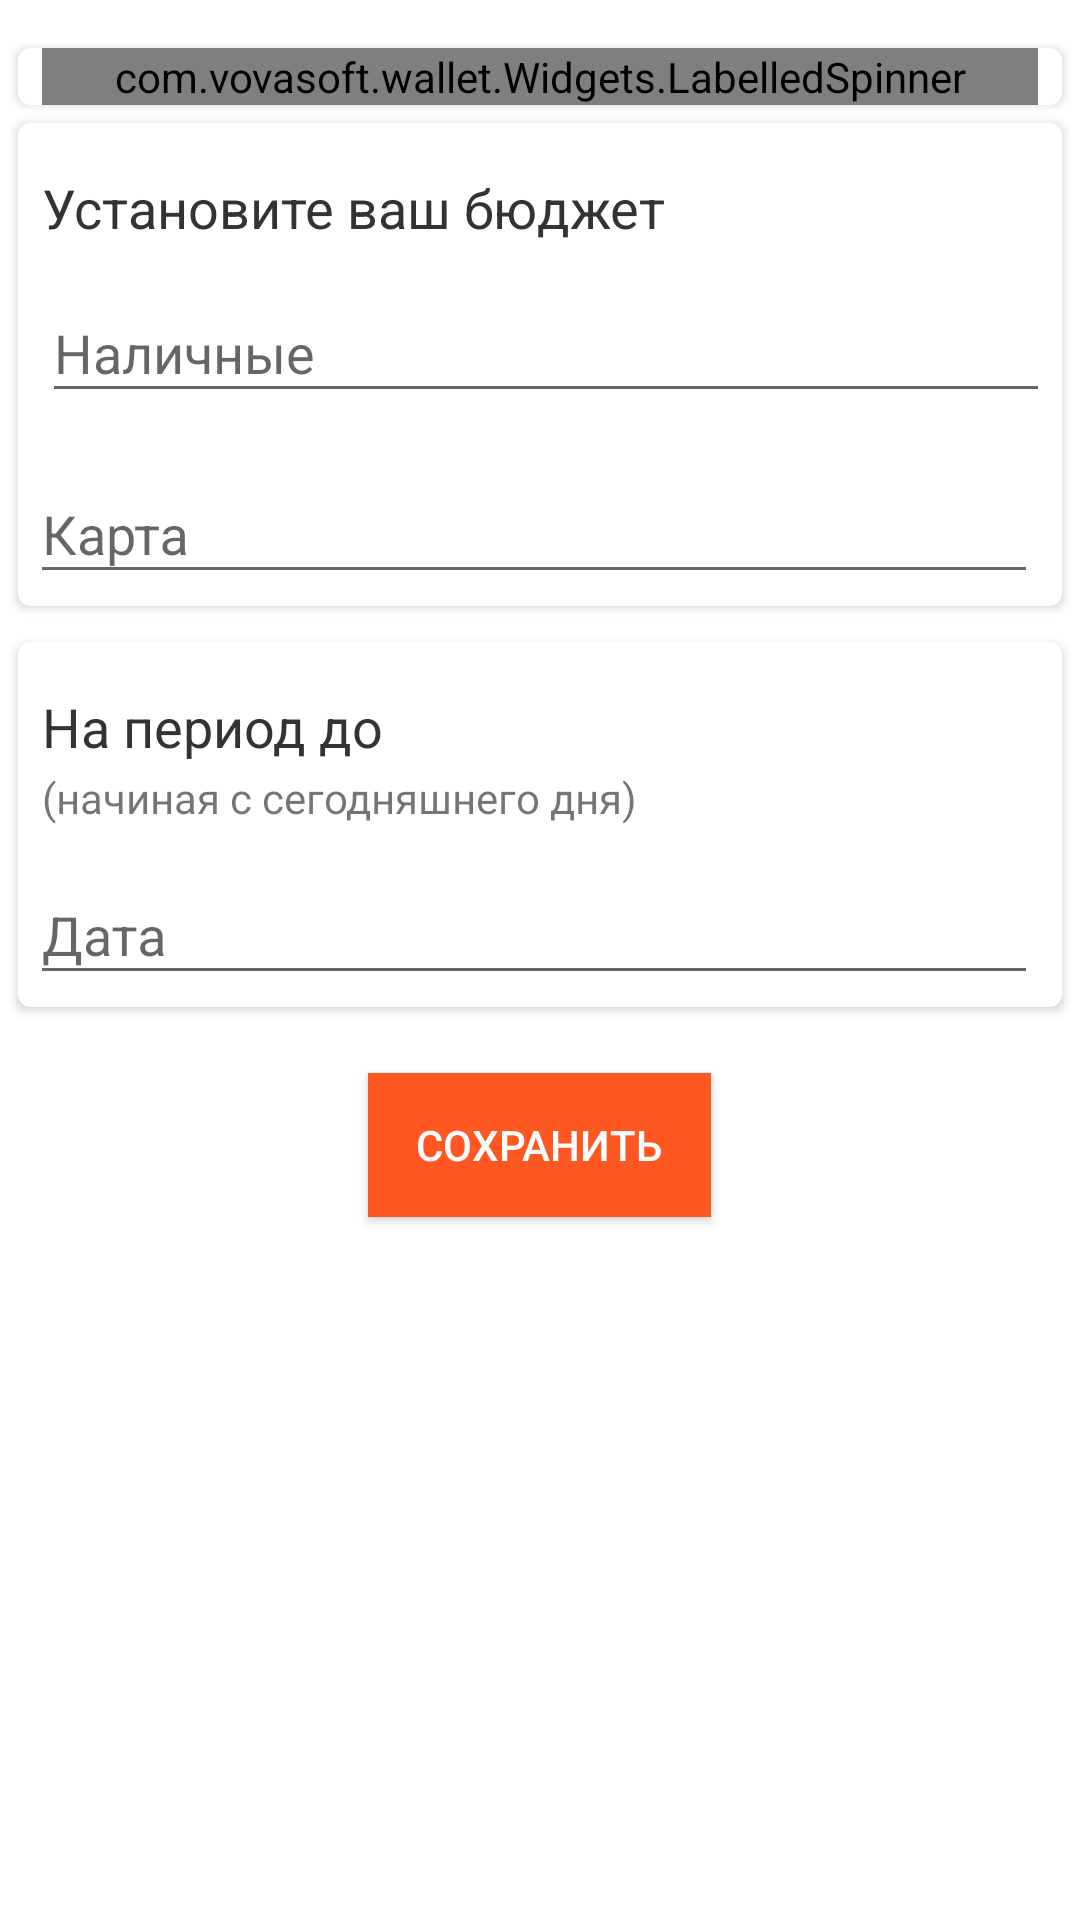

Reconstruct the res/layout file that produces this screen, plus the resources it refers to.
<!-- AndroidManifest.xml: application theme AppTheme -->
<!-- res/layout/activity_settings.xml -->
<?xml version="1.0" encoding="utf-8"?>
<FrameLayout xmlns:android="http://schemas.android.com/apk/res/android"
    xmlns:tools="http://schemas.android.com/tools"
    xmlns:card_view="http://schemas.android.com/apk/res-auto"
    xmlns:custom="http://schemas.android.com/apk/res-auto"
    android:layout_width="match_parent"
    android:layout_height="match_parent"
    tools:context="com.vovasoft.spent.SettingsActivity"
    android:focusable="true"
    android:focusableInTouchMode="true"
    android:background="@android:color/white">


    <ScrollView
        android:layout_width="match_parent"
        android:layout_height="match_parent"
        android:id="@+id/scrollView"
        android:layout_gravity="center" >

        <LinearLayout
            android:orientation="vertical"
            android:layout_width="match_parent"
            android:layout_height="wrap_content"
            android:gravity="center">


            <android.support.v7.widget.CardView
                android:id="@+id/card_view"
                android:layout_width="match_parent"
                android:layout_height="wrap_content"
                card_view:cardCornerRadius="4dp"
                android:layout_marginTop="16dp"
                android:layout_marginLeft="6dp"
                android:layout_marginRight="6dp">

                <com.vovasoft.wallet.Widgets.LabelledSpinner
                    android:id="@+id/language_spinner"
                    android:layout_width="match_parent"
                    android:layout_height="wrap_content"
                    custom:labelText="@string/language"
                    android:layout_marginLeft="8dp"
                    android:layout_marginRight="8dp"/>

            </android.support.v7.widget.CardView>



            <android.support.v7.widget.CardView
                android:layout_width="match_parent"
                android:layout_height="wrap_content"
                card_view:cardCornerRadius="4dp"
                android:layout_margin="6dp" >

                <LinearLayout
                    android:orientation="vertical"
                    android:layout_width="match_parent"
                    android:layout_height="match_parent">

                    <TextView
                        android:layout_width="wrap_content"
                        android:layout_height="wrap_content"
                        android:text="@string/set_budget"
                        android:textSize="18sp"
                        android:layout_marginTop="16dp"
                        android:layout_marginLeft="8dp"
                        android:textColor="@color/colorAppText" />

                    <android.support.design.widget.TextInputLayout
                        android:layout_width="match_parent"
                        android:layout_height="wrap_content"
                        android:layout_weight="1"
                        android:layout_marginLeft="8dp"
                        android:layout_marginTop="4dp"
                        android:layout_marginBottom="4dp"
                        android:layout_marginRight="4dp">
                        <EditText
                            android:layout_width="match_parent"
                            android:layout_height="wrap_content"
                            android:id="@+id/cash"
                            android:hint="@string/cash"
                            android:inputType="number"
                            android:textColor="@color/colorAppText"
                            android:imeOptions="actionDone"/>
                    </android.support.design.widget.TextInputLayout>

                    <android.support.design.widget.TextInputLayout
                        android:layout_width="match_parent"
                        android:layout_height="wrap_content"
                        android:layout_weight="1"
                        android:layout_marginLeft="4dp"
                        android:layout_marginTop="4dp"
                        android:layout_marginBottom="4dp"
                        android:layout_marginRight="8dp">
                        <EditText
                            android:layout_width="match_parent"
                            android:layout_height="wrap_content"
                            android:id="@+id/card"
                            android:hint="@string/card"
                            android:inputType="number"
                            android:textColor="@color/colorAppText"
                            android:imeOptions="actionDone"/>
                    </android.support.design.widget.TextInputLayout>

                </LinearLayout>

            </android.support.v7.widget.CardView>


            <android.support.v7.widget.CardView
                android:layout_width="match_parent"
                android:layout_height="wrap_content"
                card_view:cardCornerRadius="4dp"
                android:layout_margin="6dp" >

                <LinearLayout
                    android:orientation="vertical"
                    android:layout_width="match_parent"
                    android:layout_height="match_parent">

                    <TextView
                        android:layout_width="wrap_content"
                        android:layout_height="wrap_content"
                        android:text="@string/budget_period"
                        android:textSize="18sp"
                        android:layout_marginTop="16dp"
                        android:layout_marginLeft="8dp"
                        android:textColor="@color/colorAppText" />

                    <TextView
                        android:layout_width="wrap_content"
                        android:layout_height="wrap_content"
                        android:textAppearance="?android:attr/textAppearanceSmall"
                        android:text="@string/hint_from_today"
                        android:id="@+id/textView2"
                        android:layout_marginLeft="8dp"
                        android:layout_marginTop="2dp" />

                    <android.support.design.widget.TextInputLayout
                        android:layout_width="match_parent"
                        android:layout_height="0dp"
                        android:layout_weight="1"
                        android:layout_marginLeft="4dp"
                        android:layout_marginTop="4dp"
                        android:layout_marginBottom="4dp"
                        android:layout_marginRight="8dp">
                        <EditText
                            android:layout_width="match_parent"
                            android:layout_height="wrap_content"
                            android:id="@+id/date"
                            android:hint="@string/date"
                            android:textColor="@color/colorAppText"
                            android:editable="false"
                            android:focusable="false" />
                    </android.support.design.widget.TextInputLayout>

                </LinearLayout>

            </android.support.v7.widget.CardView>

            <Button
                android:layout_width="wrap_content"
                android:layout_height="wrap_content"
                android:text="@string/save"
                android:id="@+id/save_button"
                android:layout_margin="16dp"
                android:textColor="#fff"
                android:background="@color/colorPrimary"
                android:paddingLeft="16dp"
                android:paddingRight="16dp" />

        </LinearLayout>
    </ScrollView>
</FrameLayout>
<!-- resources referenced by this layout -->
<resources>
  <color name="colorAppText">#333</color>
  <color name="colorPrimary">#FF5722</color>
  <string name="budget_period">На период до</string>
  <string name="card">Карта</string>
  <string name="cash">Наличные</string>
  <string name="date">Дата</string>
  <string name="hint_from_today">(начиная с сегодняшнего дня)</string>
  <string name="language">Язык</string>
  <string name="save">Сохранить</string>
  <string name="set_budget">Установите ваш бюджет</string>
  <style name="AppTheme" parent="Theme.AppCompat.Light.DarkActionBar">
          
          <item name="colorPrimary">@color/colorPrimary</item>
          <item name="colorPrimaryDark">@color/colorPrimaryDark</item>
          <item name="colorAccent">@color/colorAccent</item>
          <item name="android:windowBackground">@drawable/splash</item>
      </style>
  <color name="colorPrimaryDark">#D84315</color>
  <color name="colorAccent">#F44336</color>
  <!-- drawable splash (drawable) -->
  <?xml version="1.0" encoding="utf-8"?>
  <layer-list xmlns:android="http://schemas.android.com/apk/res/android">
  
      <item android:drawable="@color/white"/>
  
      <item>
          <bitmap
              android:gravity="center"
              android:src="@mipmap/ic_launcher"/>
      </item>
  
  </layer-list>
  <color name="white">#fff</color>
</resources>
